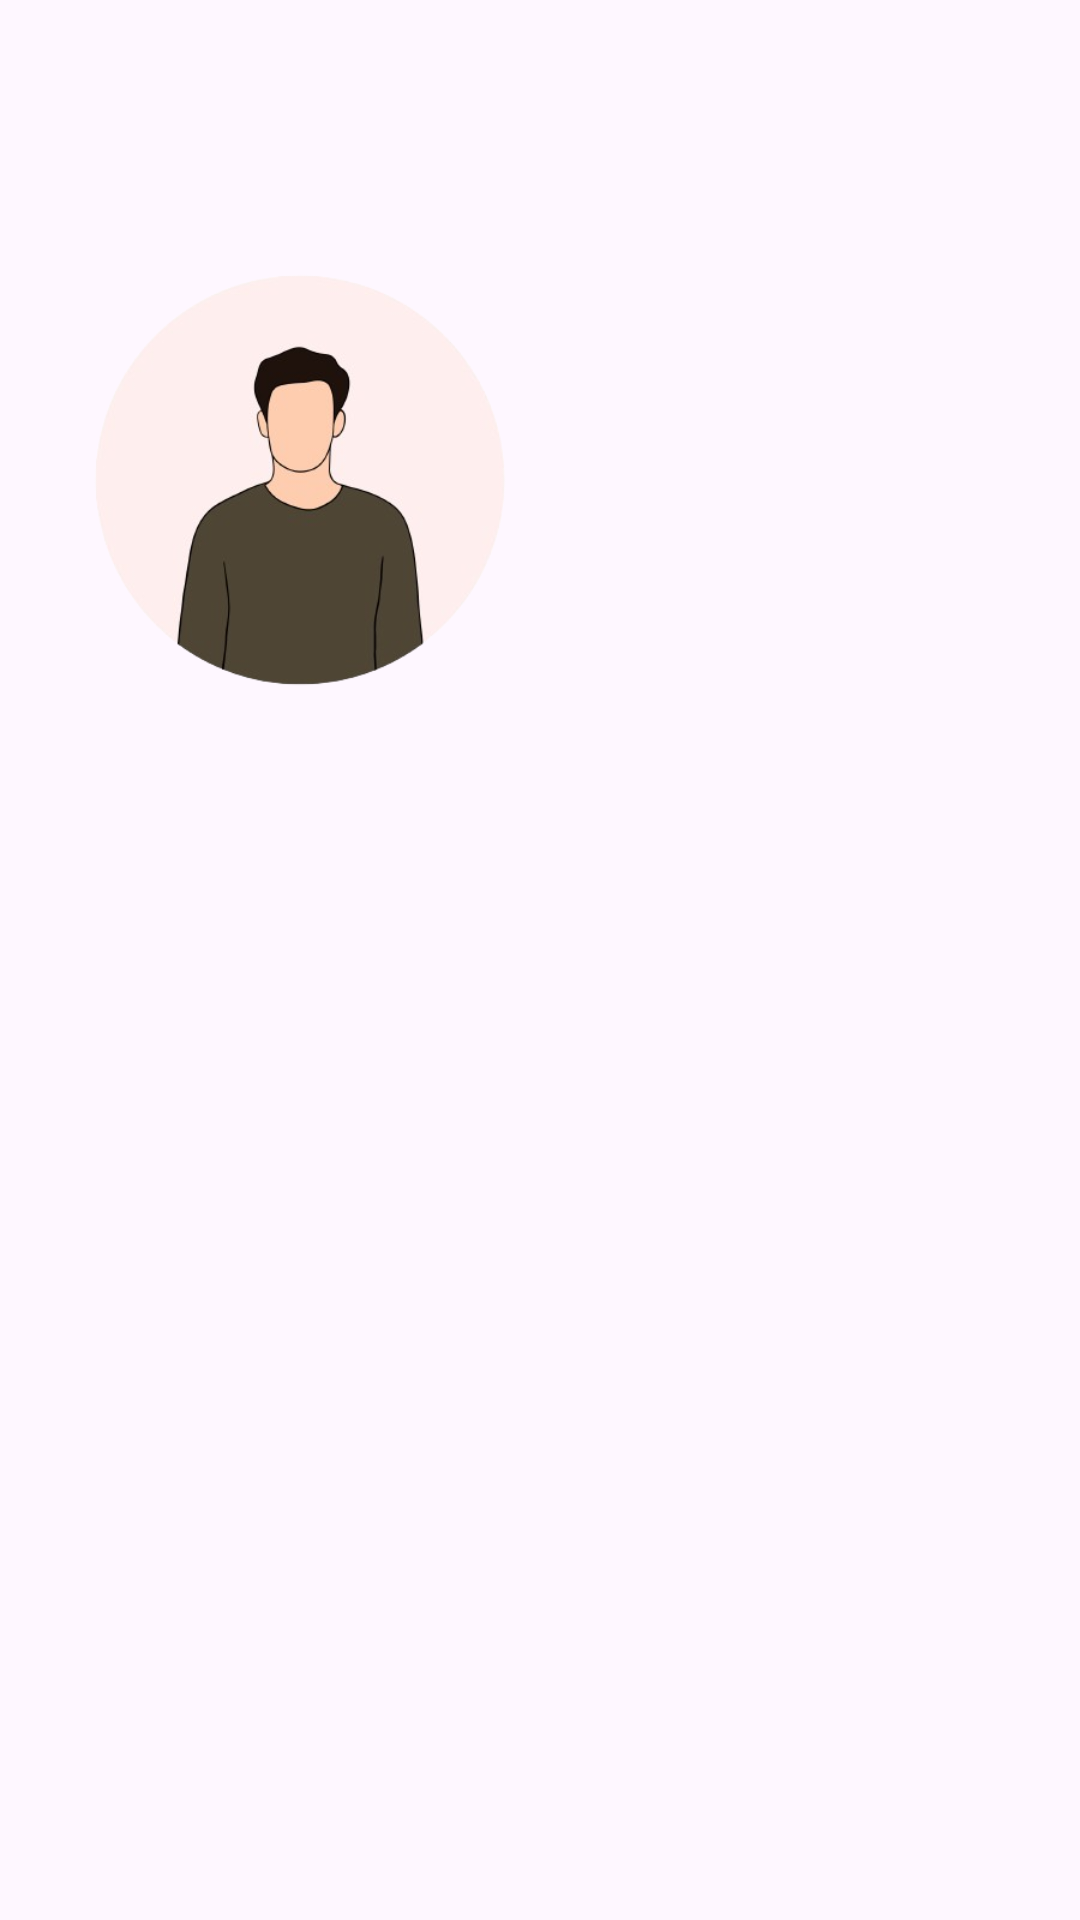

Android layout source for this screen:
<!-- AndroidManifest.xml: application theme Theme.BookWise -->
<!-- res/layout/header.xml -->
<?xml version="1.0" encoding="utf-8"?>
<androidx.constraintlayout.widget.ConstraintLayout xmlns:android="http://schemas.android.com/apk/res/android"
    xmlns:app="http://schemas.android.com/apk/res-auto"
    xmlns:tools="http://schemas.android.com/tools"
    android:layout_width="match_parent"
    android:layout_height="match_parent"
    android:orientation="vertical"
    android:paddingTop="60dp">

    <ImageView
        android:id="@+id/imageView"
        android:layout_width="200dp"
        android:layout_height="200dp"
        app:layout_constraintBottom_toBottomOf="parent"
        app:layout_constraintEnd_toEndOf="parent"
        app:layout_constraintHorizontal_bias="0.0"
        app:layout_constraintStart_toStartOf="parent"
        app:layout_constraintTop_toTopOf="parent"
        app:layout_constraintVertical_bias="0.0"
        app:srcCompat="@drawable/header_pic2" />

</androidx.constraintlayout.widget.ConstraintLayout>
<!-- resources referenced by this layout -->
<resources>
  <!-- drawable header_pic2: png bitmap (drawable, 60186 bytes) -->
  <style name="Theme.BookWise" parent="Base.Theme.BookWise" />
  <style name="Base.Theme.BookWise" parent="Theme.Material3.DayNight.NoActionBar">
          
          
      </style>
</resources>
